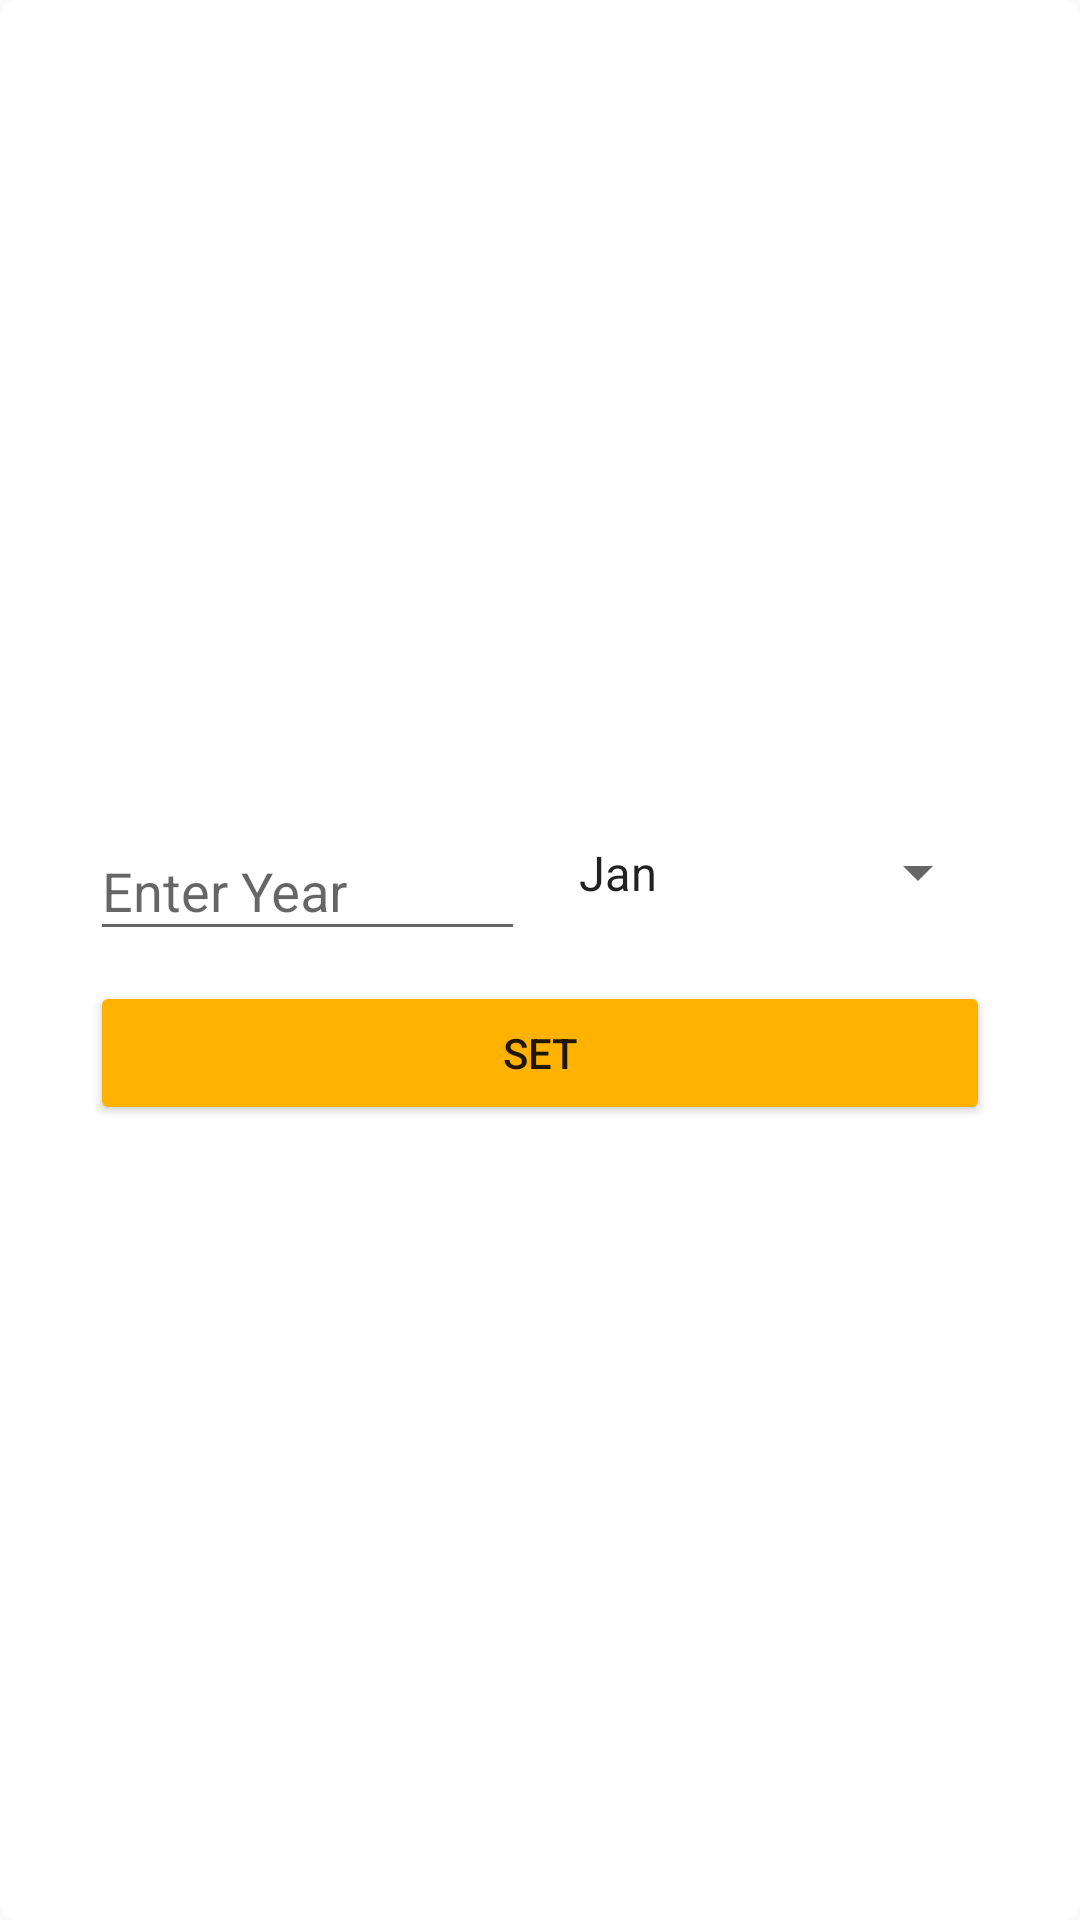

Layout XML and referenced resources for this Android screen:
<!-- AndroidManifest.xml: application theme AppTheme -->
<!-- res/layout/dialog_months_year.xml -->
<?xml version="1.0" encoding="utf-8"?>
<LinearLayout xmlns:tools="http://schemas.android.com/tools"
    android:id="@+id/wrapper"
    xmlns:android="http://schemas.android.com/apk/res/android"
    android:orientation="vertical"
    android:layout_width="match_parent"
    android:layout_height="match_parent"
    android:background="@drawable/corners_rounded"
    android:gravity="center"
    android:layout_gravity="center">

    <LinearLayout
        android:layout_width="match_parent"
        android:layout_height="wrap_content"
        android:orientation="horizontal"
        android:layout_marginStart="20dp"
        android:layout_marginEnd="20dp">

        <android.support.design.widget.TextInputLayout
            android:layout_width="0dp"
            android:layout_height="match_parent"
            android:layout_weight="1"
            android:layout_marginEnd="5dp">
            <EditText
                android:id="@+id/etYear"
                android:layout_width="match_parent"
                android:layout_height="match_parent"
                android:hint="@string/enter_year"
                android:inputType="number"
                tools:ignore="Autofill" />
        </android.support.design.widget.TextInputLayout>

        <Spinner
            android:id="@+id/spinnerMonths"
            android:layout_width="0dp"
            android:layout_height="match_parent"
            android:layout_weight="1"
            android:layout_marginStart="5dp"
            android:entries="@array/months"
            android:spinnerMode="dropdown"/>

    </LinearLayout>

    <Button
        android:id="@+id/buSet"
        android:layout_width="match_parent"
        android:layout_height="wrap_content"
        android:text="@string/set"
        android:backgroundTint="@color/button"
        android:layout_marginTop="10dp"
        android:layout_marginStart="20dp"
        android:layout_marginEnd="20dp"
        android:textAlignment="center" />

</LinearLayout>
<!-- resources referenced by this layout -->
<resources>
  <string-array name="months">
          <item>Jan</item>
          <item>Feb</item>
          <item>Mar</item>
          <item>Apr</item>
          <item>May</item>
          <item>Jun</item>
          <item>Jul</item>
          <item>Aug</item>
          <item>Sep</item>
          <item>Oct</item>
          <item>Nov</item>
          <item>Dec</item>
      </string-array>
  <color name="button">#FFB300</color>
  <!-- drawable corners_rounded (drawable) -->
  <?xml version="1.0" encoding="utf-8"?>
  <shape xmlns:android="http://schemas.android.com/apk/res/android">
      <solid
          android:color="@color/white"/>
      <corners
          android:radius="5dp"/>
      <padding
          android:bottom="@dimen/padding"
          android:left="@dimen/padding"
          android:right="@dimen/padding"
          android:top="@dimen/padding"/>
  </shape>
  <string name="enter_year">Enter Year</string>
  <string name="set">Set</string>
  <style name="AppTheme" parent="Theme.AppCompat.Light.NoActionBar">
          
          <item name="colorPrimary">@color/colorPrimary</item>
          <item name="colorPrimaryDark">@color/colorPrimaryDark</item>
          <item name="colorAccent">@color/white</item>
          <item name="android:statusBarColor">@color/colorPrimaryDark</item>
          <item name="android:screenOrientation">portrait</item>
      </style>
  <color name="white">#FFFFFF</color>
  <dimen name="padding">10dp</dimen>
  <color name="colorPrimary">#E43F3F</color>
  <color name="colorPrimaryDark">#CC1D1D</color>
</resources>
